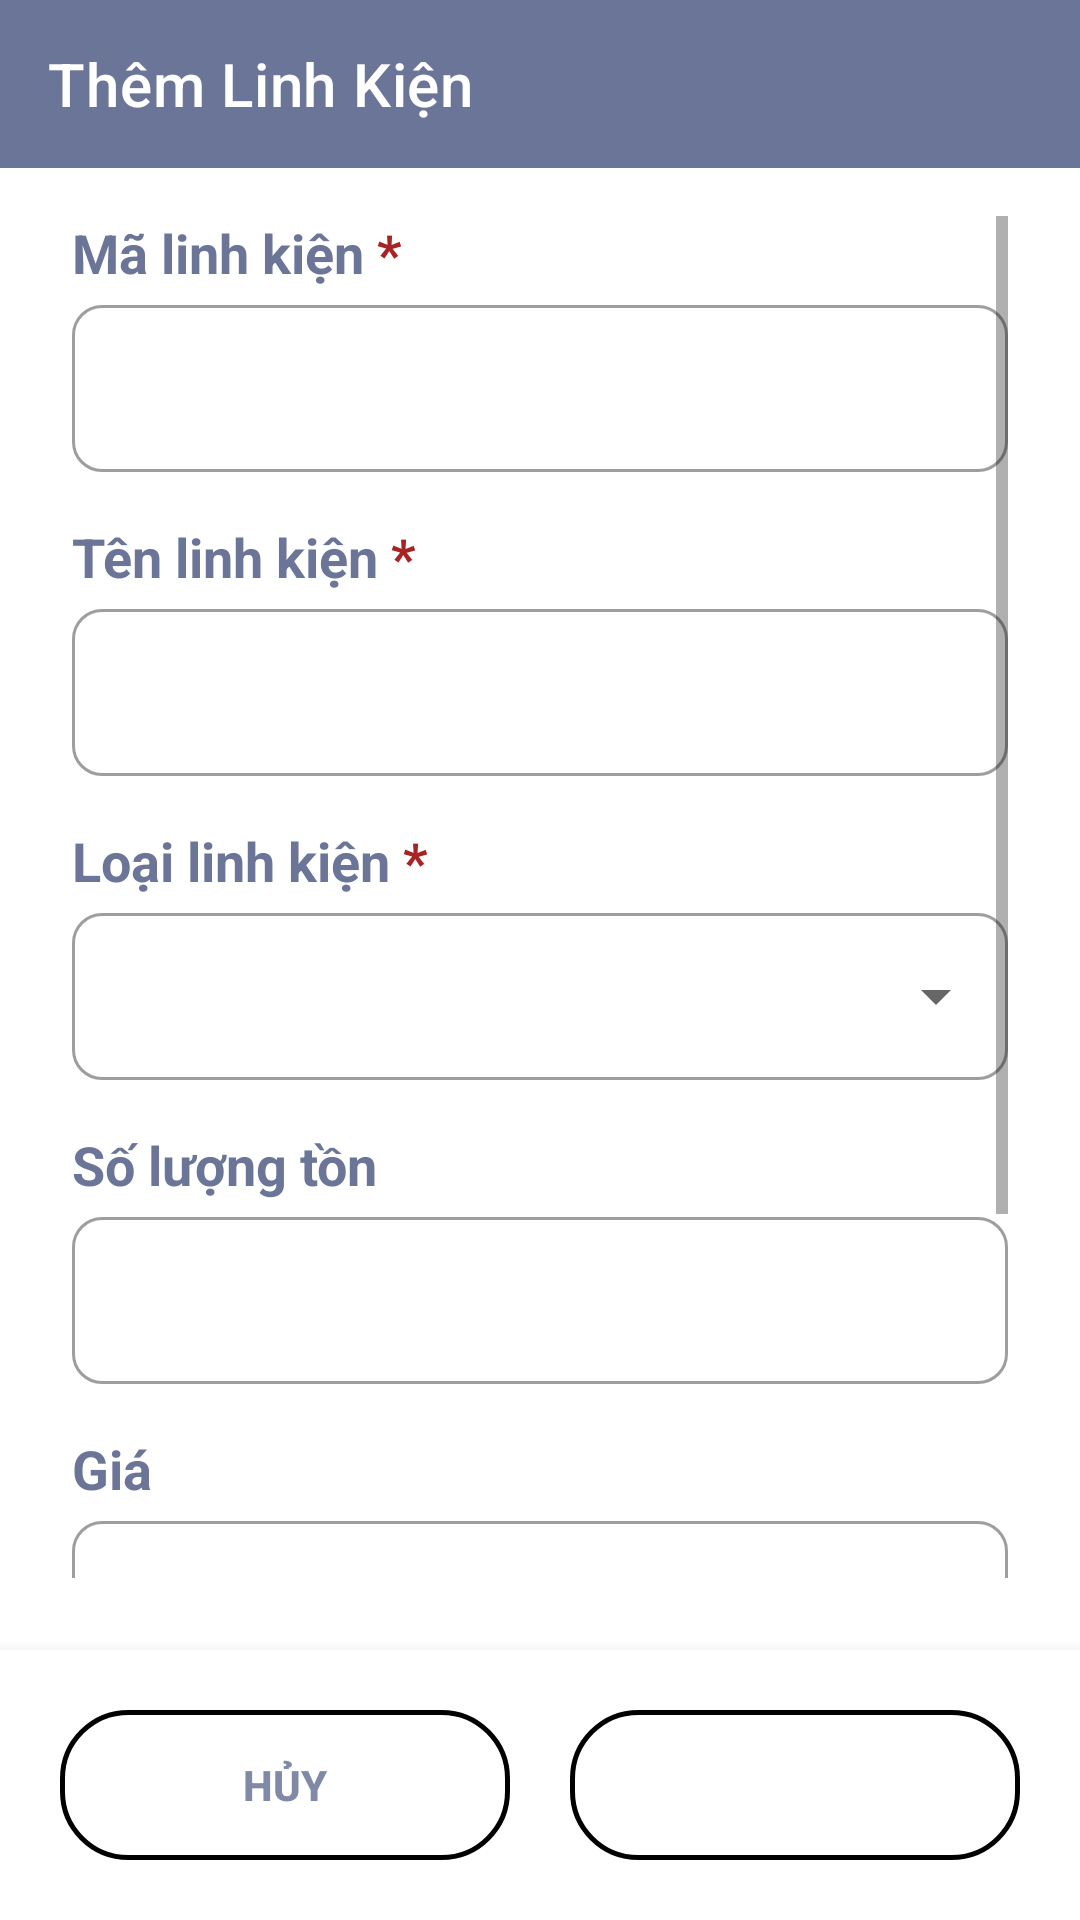

Write the Android layout XML for this screen, with the resource values it uses.
<!-- AndroidManifest.xml: application theme Theme.mad2 -->
<!-- res/layout/activity_add_edit.xml -->
<?xml version="1.0" encoding="utf-8"?>
<LinearLayout xmlns:android="http://schemas.android.com/apk/res/android"
    xmlns:app="http://schemas.android.com/apk/res-auto"
    android:layout_width="match_parent"
    android:layout_height="match_parent"
    android:orientation="vertical"
    android:background="?attr/colorSurface">

  
  <com.google.android.material.appbar.MaterialToolbar
      android:id="@+id/toolbar"
      android:layout_width="match_parent"
      android:layout_height="?attr/actionBarSize"
      android:background="?attr/colorPrimary"
      app:title="Thêm Linh Kiện"
      app:titleTextColor="?attr/colorOnPrimary"
      app:navigationIcon="@drawable/ic_arrow_back"
      app:navigationIconTint="?attr/colorOnPrimary" />

  
  <ScrollView
      android:layout_width="match_parent"
      android:layout_height="0dp"
      android:layout_weight="1"
      android:paddingHorizontal="24dp"
      android:paddingTop="16dp"
      android:paddingBottom="24dp">

    <LinearLayout
        android:layout_width="match_parent"
        android:layout_height="wrap_content"
        android:orientation="vertical">

      
      <TextView
          android:layout_width="match_parent"
          android:layout_height="wrap_content"
          android:text="@string/label_ma_linh_kien"
          android:textColor="?attr/colorPrimary"
          android:textSize="18sp"
          android:textStyle="bold"
           />
      <com.google.android.material.textfield.TextInputLayout
          style="@style/Widget.MaterialComponents.TextInputLayout.OutlinedBox"
          android:layout_width="match_parent"
          android:layout_height="wrap_content"
          android:layout_marginBottom="16dp"
          app:hintEnabled="true"

          app:boxCornerRadiusTopStart="10dp"
          app:boxCornerRadiusTopEnd="10dp"
          app:boxCornerRadiusBottomStart="10dp"
          app:boxCornerRadiusBottomEnd="10dp"

          >

        <com.google.android.material.textfield.TextInputEditText
            android:id="@+id/edtMaLinhKien"
            android:layout_width="match_parent"
            android:layout_height="wrap_content"
            android:inputType="text"
            android:textSize="16sp" />
      </com.google.android.material.textfield.TextInputLayout>

      
      <TextView
          android:layout_width="match_parent"
          android:layout_height="wrap_content"
          android:text="@string/label_ten_linh_kien"
          android:textColor="?attr/colorPrimary"
          android:textSize="18sp"
          android:textStyle="bold"
          />
      <com.google.android.material.textfield.TextInputLayout
          style="@style/Widget.MaterialComponents.TextInputLayout.OutlinedBox"
          android:layout_width="match_parent"
          android:layout_height="wrap_content"
          android:layout_marginBottom="16dp"

          app:boxCornerRadiusTopStart="10dp"
          app:boxCornerRadiusTopEnd="10dp"
          app:boxCornerRadiusBottomStart="10dp"
          app:boxCornerRadiusBottomEnd="10dp"
>

        <com.google.android.material.textfield.TextInputEditText
            android:id="@+id/edtTenLinhKien"
            android:layout_width="match_parent"
            android:layout_height="wrap_content"
            android:inputType="textPersonName"
            android:textSize="16sp" />
      </com.google.android.material.textfield.TextInputLayout>

      
      <TextView
          android:layout_width="match_parent"
          android:layout_height="wrap_content"
          android:text="@string/label_loai_linh_kien"
          android:textColor="?attr/colorPrimary"
          android:textSize="18sp"
          android:textStyle="bold"
          />
      <com.google.android.material.textfield.TextInputLayout
          style="@style/Widget.MaterialComponents.TextInputLayout.OutlinedBox.ExposedDropdownMenu"
          android:layout_width="match_parent"
          android:layout_height="wrap_content"
          android:layout_marginBottom="16dp"


          app:boxCornerRadiusTopStart="10dp"
          app:boxCornerRadiusTopEnd="10dp"
          app:boxCornerRadiusBottomStart="10dp"
          app:boxCornerRadiusBottomEnd="10dp"

>

        <AutoCompleteTextView
            android:id="@+id/spinnerLoai"
            android:layout_width="match_parent"
            android:layout_height="wrap_content"
            android:inputType="none"
            android:textSize="16sp" />
      </com.google.android.material.textfield.TextInputLayout>



      
      <TextView
          android:layout_width="match_parent"
          android:layout_height="wrap_content"
          android:text="Số lượng tồn"
          android:textColor="?attr/colorPrimary"
          android:textSize="18sp"
          android:textStyle="bold"
          />
      <com.google.android.material.textfield.TextInputLayout
          style="@style/Widget.MaterialComponents.TextInputLayout.OutlinedBox"
          android:layout_width="match_parent"
          android:layout_height="wrap_content"


          app:boxCornerRadiusTopStart="10dp"
          app:boxCornerRadiusTopEnd="10dp"
          app:boxCornerRadiusBottomStart="10dp"
          app:boxCornerRadiusBottomEnd="10dp"


          android:layout_marginBottom="16dp">

        <com.google.android.material.textfield.TextInputEditText
            android:id="@+id/edtSoLuong"
            android:layout_width="match_parent"
            android:layout_height="wrap_content"
            android:inputType="number"
            android:textSize="16sp" />
      </com.google.android.material.textfield.TextInputLayout>

      
      <TextView
          android:layout_width="match_parent"
          android:layout_height="wrap_content"
          android:text="Giá"
          android:textColor="?attr/colorPrimary"
          android:textSize="18sp"
          android:textStyle="bold"
          />
      <com.google.android.material.textfield.TextInputLayout
          style="@style/Widget.MaterialComponents.TextInputLayout.OutlinedBox"
          android:layout_width="match_parent"
          android:layout_height="wrap_content"
          android:layout_marginBottom="16dp"

          app:boxCornerRadiusTopStart="10dp"
          app:boxCornerRadiusTopEnd="10dp"
          app:boxCornerRadiusBottomStart="10dp"
          app:boxCornerRadiusBottomEnd="10dp"

          app:startIconTint="?attr/colorPrimary">

        <com.google.android.material.textfield.TextInputEditText
            android:id="@+id/edtGia"
            android:layout_width="match_parent"
            android:layout_height="match_parent"
            android:inputType="numberDecimal"
            android:textSize="16sp" />
      </com.google.android.material.textfield.TextInputLayout>

      
      <TextView
          android:layout_width="match_parent"
          android:layout_height="wrap_content"
          android:text="Ghi chú"
          android:textColor="?attr/colorPrimary"
          android:textSize="18sp"
          android:textStyle="bold"
          android:layout_marginBottom="4dp" />
      <com.google.android.material.textfield.TextInputLayout
          style="@style/Widget.MaterialComponents.TextInputLayout.OutlinedBox"
          android:layout_width="match_parent"
          android:layout_height="wrap_content"
          android:layout_marginBottom="24dp"

          app:boxCornerRadiusTopStart="10dp"
          app:boxCornerRadiusTopEnd="10dp"
          app:boxCornerRadiusBottomStart="10dp"
          app:boxCornerRadiusBottomEnd="10dp"

          >

        <com.google.android.material.textfield.TextInputEditText
            android:id="@+id/edtGhiChu"
            android:layout_width="match_parent"
            android:layout_height="wrap_content"
            android:gravity="top"
            android:inputType="textMultiLine"
            android:minLines="3"/>
      </com.google.android.material.textfield.TextInputLayout>

    </LinearLayout>
  </ScrollView>

  <LinearLayout
      android:layout_width="match_parent"
      android:layout_height="wrap_content"
      android:orientation="horizontal"
      android:padding="20dp"
      android:background="@android:color/white"
      android:elevation="8dp">

    <Button
        android:id="@+id/btnCancel"
        android:layout_width="0dp"
        android:layout_height="50dp"
        android:layout_weight="1"
        android:layout_marginEnd="10dp"
        android:background="@drawable/button_outline_danger"
        android:text="HỦY"
        android:textColor="#808AA7"
        android:textStyle="bold"
        android:textAllCaps="false"
        android:textSize="14sp"
        android:fontFamily="sans-serif-medium"
        android:stateListAnimator="@null" />

    <Button
        android:id="@+id/btnSave"
        android:layout_width="0dp"
        android:layout_height="50dp"
        android:layout_weight="1"
        android:layout_marginStart="10dp"
        android:text="LƯU"
        android:textColor="@android:color/white"
        android:background="@drawable/button_outline_danger1"
        android:textStyle="bold"
        android:textAllCaps="false"
        android:textSize="14sp"
        android:fontFamily="sans-serif-medium"
        android:stateListAnimator="@null"
        android:elevation="2dp" />
  </LinearLayout>
</LinearLayout>
<!-- resources referenced by this layout -->
<resources>
  <!-- drawable button_outline_danger (drawable) -->
  <?xml version="1.0" encoding="utf-8"?>
  <shape xmlns:android="http://schemas.android.com/apk/res/android">
      <stroke
          android:width="1.5dp" />
      <corners android:radius="22dp" />
      <solid android:color="@android:color/transparent" />
  </shape>
  <!-- drawable button_outline_danger1 (drawable) -->
  <?xml version="1.0" encoding="utf-8"?>
  <shape xmlns:android="http://schemas.android.com/apk/res/android">
      <stroke
          android:width="1.5dp" />
      <corners android:radius="22dp" />
  </shape>
  <string name="label_loai_linh_kien">Loại linh kiện <font color="#A82323">*</font></string>
  <string name="label_ma_linh_kien">Mã linh kiện <font color="#A82323">*</font></string>
  <string name="label_ten_linh_kien">Tên linh kiện <font color="#A82323">*</font></string>
  <style name="Theme.mad2" parent="Theme.MaterialComponents.DayNight.NoActionBar">
          
          <item name="colorPrimary">@color/purple_500</item>
          <item name="colorPrimaryVariant">@color/purple_700</item>
          <item name="colorOnPrimary">@color/white</item>
          
          <item name="colorSecondary">@color/teal_200</item>
          <item name="colorSecondaryVariant">@color/teal_700</item>
          <item name="colorOnSecondary">@color/black</item>
          
          <item name="android:statusBarColor" tools:targetApi="l">?attr/colorPrimaryVariant</item>
          
      </style>
  <color name="purple_500">#6B7597</color>
  <color name="purple_700">#8B93AF</color>
  <color name="white">#FFFFFFFF</color>
  <color name="teal_200">#FF03DAC5</color>
  <color name="teal_700">#FF018786</color>
  <color name="black">#FF000000</color>
</resources>
